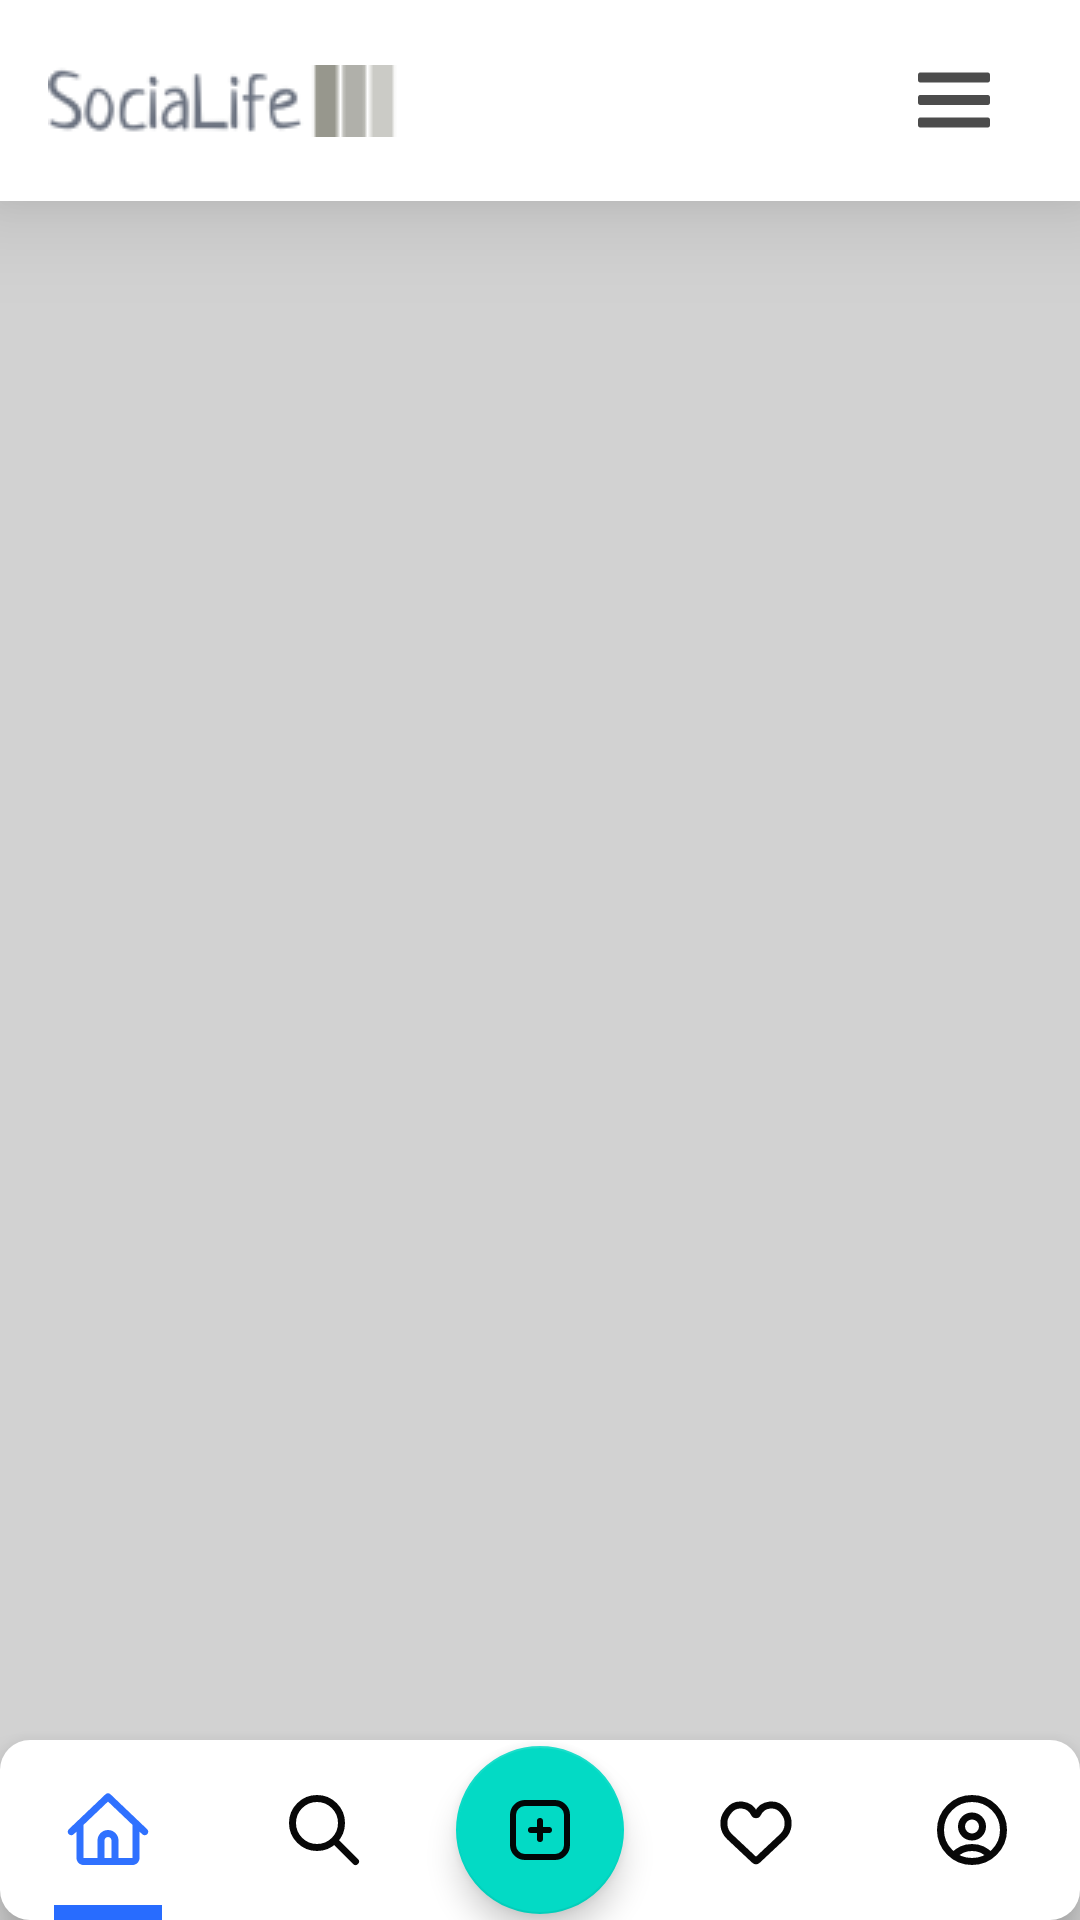

Produce the Android XML layout that renders to this screen, including the resource entries it uses.
<!-- AndroidManifest.xml: application theme Theme.ProjectMain -->
<!-- res/layout/activity_home.xml -->
<?xml version="1.0" encoding="utf-8"?>
<RelativeLayout xmlns:android="http://schemas.android.com/apk/res/android"
    xmlns:app="http://schemas.android.com/apk/res-auto"
    xmlns:tools="http://schemas.android.com/tools"
    android:id="@+id/body_container"
    android:layout_width="match_parent"
    android:layout_height="match_parent"
    android:background="@color/light_white"
    tools:context=".HomeActivity">


    <androidx.appcompat.widget.Toolbar
        android:id="@+id/toolbar_main"
        android:layout_width="match_parent"
        android:layout_height="67dp"
        android:background="@color/background"
        android:elevation="20dp"
        android:minHeight="?attr/actionBarSize"
        android:padding="5dp"
        app:layout_constraintEnd_toEndOf="parent"
        app:layout_constraintStart_toStartOf="parent"
        app:layout_constraintTop_toTopOf="parent">

        <LinearLayout
            android:layout_width="match_parent"
            android:layout_height="match_parent"
            android:gravity="center_vertical"
            tools:layout_editor_absoluteX="16dp"
            tools:layout_editor_absoluteY="5dp">

            <ImageView
                android:id="@+id/imageView"
                android:layout_width="wrap_content"
                android:layout_height="match_parent"
                android:scaleType="centerInside"
                android:src="@drawable/socialife"
                tools:layout_editor_absoluteX="59dp"
                tools:layout_editor_absoluteY="42dp" />

            <LinearLayout
                android:layout_width="match_parent"
                android:layout_height="match_parent"
                android:gravity="center_vertical|end"
                android:orientation="horizontal">

                <ImageButton
                    android:id="@+id/btnSetting"
                    style="@android:style/Widget.DeviceDefault.ImageButton"
                    android:layout_width="wrap_content"
                    android:layout_height="wrap_content"
                    android:layout_marginRight="10dp"
                    android:layout_weight="0"
                    android:background="@drawable/transparent_ripple"
                    android:padding="10dp"
                    app:srcCompat="@drawable/bars_solid"
                    app:tint="@color/icon" />
            </LinearLayout>
        </LinearLayout>

    </androidx.appcompat.widget.Toolbar>

    <com.google.android.material.bottomnavigation.BottomNavigationView

        android:id="@+id/bottom_navigation"
        android:layout_width="wrap_content"
        android:layout_height="60dp"
        android:layout_alignParentBottom="true"
        android:background="@drawable/round_corners"
        android:elevation="2dp"
        app:itemBackground="@drawable/select_bg"
        app:itemIconSize="28sp"
        app:itemIconTint="@drawable/color_item_menu"
        app:itemRippleColor="@android:color/transparent"
        app:itemTextColor="@drawable/color_item_menu"
        app:labelVisibilityMode="unlabeled"
        app:menu="@menu/item_menu">

        <com.google.android.material.floatingactionbutton.FloatingActionButton
            android:id="@+id/fab"
            android:layout_width="wrap_content"
            android:layout_height="wrap_content"
            android:layout_gravity="center"
            android:src="@drawable/add_square_svgrepo_com"
            android:contentDescription="TODO">

        </com.google.android.material.floatingactionbutton.FloatingActionButton>
    </com.google.android.material.bottomnavigation.BottomNavigationView>

    
    
    
    
    
    
    

</RelativeLayout>
<!-- resources referenced by this layout -->
<resources>
  <color name="back">#FF000000</color>
  <color name="background">#FFFFFF</color>
  <color name="icon">#4a4a4a</color>
  <color name="light_white">#D2D2D2</color>
  <!-- drawable add_square_svgrepo_com (drawable) -->
  <vector android:alpha="0.97" android:height="800dp"
      android:viewportHeight="24" android:viewportWidth="24"
      android:width="800dp" xmlns:android="http://schemas.android.com/apk/res/android">
      <path android:fillColor="#00000000"
          android:pathData="M15,12H12M12,12H9M12,12V9M12,12V15M17,21H7C4.791,21 3,19.209 3,17V7C3,4.791 4.791,3 7,3H17C19.209,3 21,4.791 21,7V17C21,19.209 19.209,21 17,21Z"
          android:strokeColor="#000000" android:strokeLineCap="round" android:strokeWidth="2"/>
  </vector>
  <!-- drawable color_item_menu (drawable) -->
  <?xml version="1.0" encoding="utf-8"?>
  <selector xmlns:android="http://schemas.android.com/apk/res/android">
      <item android:state_checked="true" android:color="#286CFF" />
      <item android:color="@color/text"  />
  
  </selector>
  <!-- drawable round_corners (drawable) -->
  <?xml version="1.0" encoding="utf-8"?>
  <shape xmlns:android="http://schemas.android.com/apk/res/android"
      android:shape="rectangle">
      <solid android:color="@color/white"></solid>
      <corners android:radius="10dp"></corners>
  </shape>
  <!-- drawable select_bg (drawable) -->
  <?xml version="1.0" encoding="utf-8"?>
  <selector xmlns:android="http://schemas.android.com/apk/res/android">
      <item android:state_checked="true"
  
          android:drawable="@drawable/test2"/>
      <item
          android:drawable="@android:color/transparent"/>
      <item
          android:drawable="@drawable/my_distance" />
  </selector>
  <!-- drawable transparent_ripple (drawable) -->
  <?xml version="1.0" encoding="utf-8"?>
  <ripple xmlns:android="http://schemas.android.com/apk/res/android" android:color="@color/button">
      <item android:id="@android:id/mask" android:drawable="@drawable/transparent_round"/>
  </ripple>
  <style name="Theme.ProjectMain" parent="Theme.MaterialComponents.DayNight.NoActionBar">
          
          <item name="colorPrimary">@color/secondary</item>
          <item name="colorPrimaryVariant">@color/purple_700</item>
          <item name="colorOnPrimary">@color/white</item>
          
          <item name="colorSecondary">@color/teal_200</item>
          <item name="colorSecondaryVariant">@color/teal_700</item>
          <item name="colorOnSecondary">@color/black</item>
          
          <item name="android:statusBarColor">@color/text</item>
          
          <item name="android:colorButtonNormal">@null</item>
      </style>
  <color name="text">#000000</color>
  <color name="white">#FFFFFFFF</color>
  <!-- drawable test2 (drawable) -->
  <?xml version="1.0" encoding="utf-8"?>
  <inset xmlns:android="http://schemas.android.com/apk/res/android"
      android:insetRight="18dp" android:insetLeft="18dp">
      <layer-list>
          <item android:gravity="bottom">
              <shape android:shape="rectangle">
                  <solid android:color="#286CFF"/>
                  <size
                      android:height="5dp"/>
              </shape>
          </item>
      </layer-list>
  </inset>
  <!-- drawable my_distance (drawable) -->
  <?xml version="1.0" encoding="utf-8"?>
  <shape xmlns:android="http://schemas.android.com/apk/res/android">
      <solid android:color="@android:color/transparent" />
      <padding
          android:left="5dp"
          android:right="5dp"/>
  </shape>
  <color name="button">#CECECE</color>
  <!-- drawable transparent_round (drawable) -->
  <?xml version="1.0" encoding="utf-8"?>
  <shape xmlns:android="http://schemas.android.com/apk/res/android">
      <solid android:color="#FFF"/>
      <corners android:radius="@dimen/slight_round"/>
  </shape>
  <color name="secondary">#6979F8</color>
  <color name="purple_700">#FF3700B3</color>
  <color name="teal_200">#FF03DAC5</color>
  <color name="teal_700">#FF018786</color>
  <color name="black">#FF000000</color>
  <dimen name="slight_round">10dp</dimen>
</resources>
